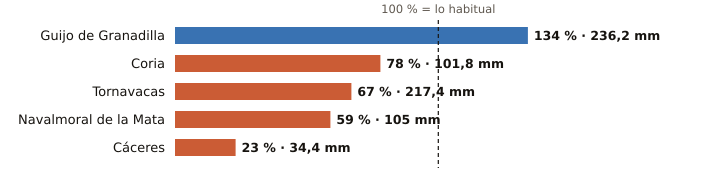

Values plotted in this chart, from the file beside it:
estacion, provincia, indicativo, mm_otono, referencia_mm, pct, periodo_referencia, hasta, hora
Guijo de Granadilla, Cáceres, 3503, 236.2, 176.3, 134, 1991-2025, 2026-11-10, 3
Coria, Cáceres, 3526X, 101.8, 130.9, 78, 1991-2020, 2026-11-10, 3
Tornavacas, Cáceres, 3514B, 217.4, 326.6, 67, 2008-2025, 2026-11-10, 3
Navalmoral de la Mata, Cáceres, 3434X, 105.0, 178.2, 59, 2002-2025, 2026-11-10, 3
Cáceres, Cáceres, 3469A, 34.4, 148.8, 23, 1991-2020, 2026-11-10, 3
